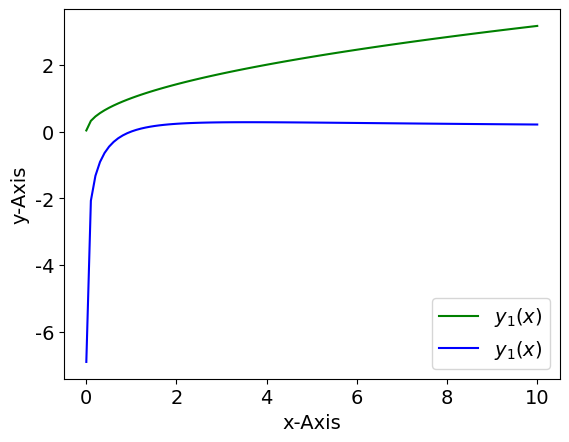
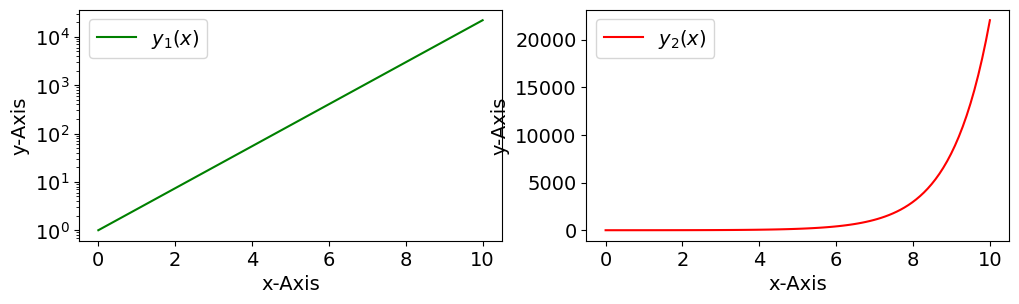
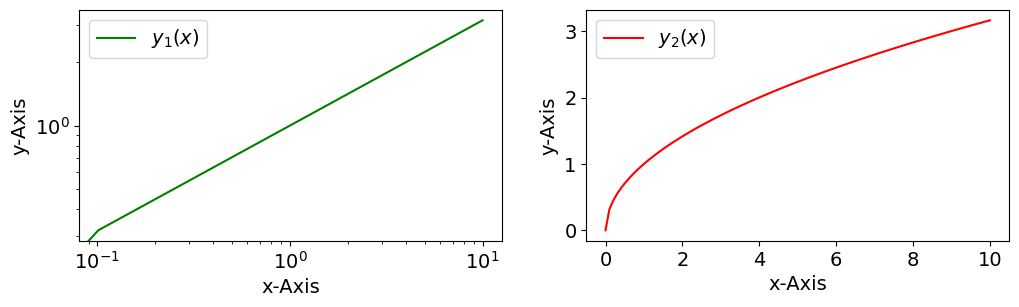

These charts were generated, in order, by the following Python code:
import matplotlib as mpl
import matplotlib.pyplot as plt
import numpy as np

mpl.rcParams["font.family"] = "arial"
mpl.rcParams["font.size"] = "14"

# Aufgabe 1a

fig, a = plt.subplots()

x = np.linspace(0.001,10,100)


f1 = np.sqrt(x)
f2 = (np.log(x)) / (x+1)

a.plot(x, f1, color="green",label="$y_1(x)$")
a.plot(x, f2, color="blue",label="$y_1(x)$")

a.set_xlabel("x-Axis")
a.set_ylabel("y-Axis")
a.legend()

plt.show()

# Aufgabe 1b

fig, axis1b = plt.subplots(1, 2, figsize=(12, 3))

x = np.linspace(0, 10, 100)

f1 = np.exp(x)

axis1b[0].semilogy(x, f1, color="green", label="$y_1(x)$")
axis1b[1].plot(x, f1, color="red", label="$y_2(x)$")

for axis in axis1b:
    axis.set_xlabel("x-Axis")
    axis.set_ylabel("y-Axis")
    axis.legend()

plt.show()

# Aufgabe 1c

fig, axis1c = plt.subplots(1, 2, figsize=(12, 3))

x = np.linspace(0, 10, 100)

f1 = np.sqrt(x)

axis1c[0].loglog(x, f1, color="green", label="$y_1(x)$")
axis1c[1].plot(x, f1, color="red", label="$y_2(x)$")

for axis in axis1c:
    axis.set_xlabel("x-Axis")
    axis.set_ylabel("y-Axis")
    axis.legend()

plt.show()